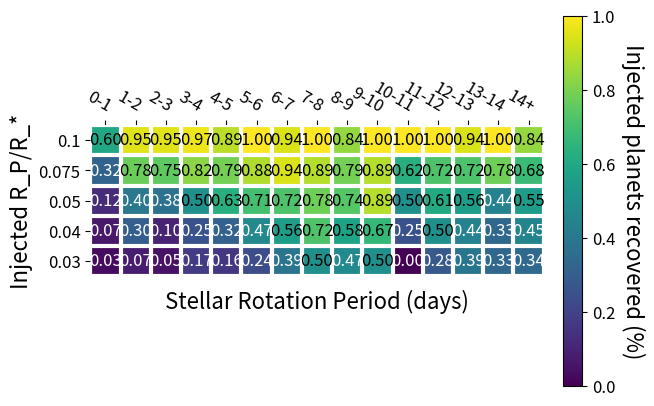

Write the Python code that produced this figure.
#!/usr/bin/env python3
# -*- coding: utf-8 -*-
"""
Created on Mon Apr 27 19:38:16 2020

Based mostly on matplotlib tutorial

@author: mbattley
"""
import numpy as np
import matplotlib
import matplotlib.pyplot as plt
from matplotlib import colors

######################## Set font sizes #######################################
SMALL_SIZE = 8
MEDIUM_SIZE = 12
BIGGER_SIZE = 16

plt.rc('font', size=MEDIUM_SIZE)          # controls default text sizes
plt.rc('axes', titlesize=BIGGER_SIZE)     # fontsize of the axes title
plt.rc('axes', labelsize=BIGGER_SIZE)    # fontsize of the x and y labels
plt.rc('xtick', labelsize=MEDIUM_SIZE)    # fontsize of the tick labels
plt.rc('ytick', labelsize=MEDIUM_SIZE)    # fontsize of the tick labels
plt.rc('legend', fontsize=MEDIUM_SIZE)    # legend fontsize
plt.rc('figure', titlesize=BIGGER_SIZE)  # fontsize of the figure title
###############################################################################


def heatmap(data, row_labels, col_labels, ax=None,
            cbar_kw={}, cbarlabel="",title ="", 
            xlabel ="", ylabel="", **kwargs):
    """
    Create a heatmap from a numpy array and two lists of labels.

    Parameters
    ----------
    data
        A 2D numpy array of shape (N, M).
    row_labels
        A list or array of length N with the labels for the rows.
    col_labels
        A list or array of length M with the labels for the columns.
    ax
        A `matplotlib.axes.Axes` instance to which the heatmap is plotted.  If
        not provided, use current axes or create a new one.  Optional.
    cbar_kw
        A dictionary with arguments to `matplotlib.Figure.colorbar`.  Optional.
    cbarlabel
        The label for the colorbar.  Optional.
    **kwargs
        All other arguments are forwarded to `imshow`.
    """

    if not ax:
        ax = plt.gca()

    # Plot the heatmap
    im = ax.imshow(data, **kwargs)

    # Create colorbar
#    cbar = ax.figure.colorbar(im, ax=ax, **cbar_kw)
    cbar = plt.colorbar(im,fraction=0.046, pad=0.04)
    cbar.ax.set_ylabel(cbarlabel, rotation=-90, va="bottom")

    # We want to show all ticks...
    ax.set_xticks(np.arange(data.shape[1]))
    ax.set_yticks(np.arange(data.shape[0]))
    # ... and label them with the respective list entries.
    ax.set_xticklabels(col_labels)
    ax.set_yticklabels(row_labels)
    
    # Set main and axis labels
#    ax.set_title(title)
    ax.set_xlabel(xlabel)
    ax.set_ylabel(ylabel)

    # Let the horizontal axes labeling appear on top.
    ax.tick_params(top=True, bottom=False,
                   labeltop=True, labelbottom=False)

    # Rotate the tick labels and set their alignment.
    plt.setp(ax.get_xticklabels(), rotation=-30, ha="right",
             rotation_mode="anchor")

    # Turn spines off and create white grid.
    for edge, spine in ax.spines.items():
        spine.set_visible(False)

    ax.set_xticks(np.arange(data.shape[1]+1)-.5, minor=True)
    ax.set_yticks(np.arange(data.shape[0]+1)-.5, minor=True)
    ax.grid(which="minor", color="w", linestyle='-', linewidth=3)
    ax.tick_params(which="minor", bottom=False, left=False)

    return im, cbar


def annotate_heatmap(im, data=None, valfmt="{x:.2f}",
                     textcolors=["black", "white"],
                     threshold=0.5, **textkw):
    """
    A function to annotate a heatmap.

    Parameters
    ----------
    im
        The AxesImage to be labeled.
    data
        Data used to annotate.  If None, the image's data is used.  Optional.
    valfmt
        The format of the annotations inside the heatmap.  This should either
        use the string format method, e.g. "$ {x:.2f}", or be a
        `matplotlib.ticker.Formatter`.  Optional.
    textcolors
        A list or array of two color specifications.  The first is used for
        values below a threshold, the second for those above.  Optional.
    threshold
        Value in data units according to which the colors from textcolors are
        applied.  If None (the default) uses the middle of the colormap as
        separation.  Optional.
    **kwargs
        All other arguments are forwarded to each call to `text` used to create
        the text labels.
    """

    if not isinstance(data, (list, np.ndarray)):
        data = im.get_array()

    # Normalize the threshold to the images color range.
    if threshold is not None:
        threshold = im.norm(threshold)
    else:
        threshold = im.norm(data.max())/2.

    # Set default alignment to center, but allow it to be
    # overwritten by textkw.
    kw = dict(horizontalalignment="center",
              verticalalignment="center")
    kw.update(textkw)

    # Get the formatter in case a string is supplied
    if isinstance(valfmt, str):
        valfmt = matplotlib.ticker.StrMethodFormatter(valfmt)

    # Loop over the data and create a `Text` for each "pixel".
    # Change the text's color depending on the data.
    texts = []
    for i in range(data.shape[0]):
        for j in range(data.shape[1]):
            kw.update(color=textcolors[int(im.norm(data[i, j]) < threshold)])
            text = im.axes.text(j, i, valfmt(data[i, j], None), **kw)
            texts.append(text)

    return texts

vegetables = ["cucumber", "tomato", "lettuce", "asparagus",
              "potato", "wheat", "barley"]
farmers = ["Farmer Joe", "Upland Bros.", "Smith Gardening",
           "Agrifun", "Organiculture", "BioGoods Ltd.", "Cornylee Corp."]

periods = ["1.0", "2.0", "4.0", "6.0", "8.0", "10.0", "12.0", "14.0"]

radius_ratios = ["0.1", "0.075", "0.05", "0.04", "0.03"]

rotation_periods = ["0-1","1-2","2-3","3-4","4-5","5-6","6-7","7-8","8-9","9-10","10-11","11-12","12-13","13-14","14+"]

harvest = np.array([[0.8, 2.4, 2.5, 3.9, 0.0, 4.0, 0.0],
                    [2.4, 0.0, 4.0, 1.0, 2.7, 0.0, 0.0],
                    [1.1, 2.4, 0.8, 4.3, 1.9, 4.4, 0.0],
                    [0.6, 0.0, 0.3, 0.0, 3.1, 0.0, 0.0],
                    [0.7, 1.7, 0.6, 2.6, 2.2, 6.2, 0.0],
                    [1.3, 1.2, 0.0, 0.0, 0.0, 3.2, 5.1],
                    [0.1, 2.0, 0.0, 1.4, 0.0, 1.9, 6.3]])

sector_1 = np.array([[57, 50, 41, 29, 26],
                     [64, 50, 39, 29, 19],
                     [63, 48, 34, 28, 20],
                     [64, 47, 30, 20, 16],
                     [54, 45, 29, 19, 16],
                     [57, 42, 30, 23, 18],
                     [54, 37, 24, 14, 11],
                     [33, 28, 14,  6,  9]])

sector_1_percent = np.array([[0.77027027, 0.675675676, 0.554054054, 0.391891892, 0.351351351],
                             [0.86486486, 0.675675676, 0.527027027, 0.391891892, 0.256756757],
                             [0.85135135, 0.648648649, 0.459459459, 0.378378378, 0.27027027 ],
                             [0.86486486, 0.635135135, 0.405405405, 0.27027027,	0.216216216],
                             [0.72972973, 0.608108108, 0.391891892, 0.256756757,	0.216216216],
                             [0.77027027, 0.567567568, 0.405405405, 0.310810811,	0.243243243],
                             [0.72972973, 0.5,         0.324324324, 0.189189189,	0.148648649],
                             [0.44594594, 0.378378378, 0.189189189, 0.081081081,	0.121621622]])

sector_2_percent = np.array([[0.792207792,	0.805194805,	0.571428571,	0.454545455,	0.441558442],
                             [0.883116883,	0.701298701,	0.480519481,	0.402597403,	0.194805195],
                             [0.818181818,	0.662337662,	0.38961039,	0.337662338,	0.142857143],
                             [0.844155844,	0.649350649,	0.363636364,	0.324675325,	0.168831169],
                             [0.766233766,	0.571428571,	0.272727273,	0.233766234,	0.116883117],
                             [0.818181818,	0.558441558,	0.285714286,	0.220779221,	0.103896104],
                             [0.701298701,	0.532467532,	0.220779221,	0.155844156,	0.116883117],
                             [0.545454545,	0.337662338,	0.116883117,	0.155844156,	0.051948052]])

sector_3_percent = np.array([[0.68,        0.546666667, 0.4,         0.36,        0.306666667],
                             [0.8,         0.653333333, 0.493333333, 0.386666667, 0.32       ],
                             [0.853333333, 0.626666667, 0.466666667, 0.32,        0.266666667],
                             [0.8,         0.613333333, 0.4,         0.333333333, 0.186666667],
                             [0.8,         0.6        , 0.4,         0.293333333, 0.16       ],
                             [0.746666667, 0.586666667, 0.426666667, 0.28,        0.2        ],
                             [0.44,        0.346666667, 0.186666667, 0.2,         0.106666667],
                             [0.306666667, 0.213333333, 0.16,        0.146666667, 0.053333333]])

sector_4_percent = np.array([[0.658333333, 0.541666667, 0.391666667, 0.3,         0.225      ],
                             [0.783333333, 0.6,         0.383333333, 0.283333333, 0.15       ],
                             [0.816666667, 0.591666667, 0.391666667, 0.225,       0.133333333],
                             [0.733333333, 0.508333333, 0.308333333, 0.191666667, 0.091666667],
                             [0.683333333, 0.483333333, 0.283333333, 0.158333333, 0.05       ],
                             [0.65,        0.475,       0.241666667, 0.091666667, 0.033333333],
                             [0.558333333, 0.4,         0.208333333, 0.15,        0.091666667],
                             [0.35,        0.225,       0.075,       0.041666667, 0.025      ]])

sector_5_percent = np.array([[0.753623188, 0.702898551, 0.514492754, 0.420289855, 0.31884058 ],
                             [0.862318841, 0.746376812, 0.536231884, 0.442028986, 0.31884058 ],
                             [0.913043478, 0.775362319, 0.536231884, 0.420289855, 0.275362319],
                             [0.869565217, 0.746376812, 0.47826087,  0.369565217, 0.253623188],
                             [0.833333333, 0.717391304, 0.5,         0.384057971, 0.282608696],
                             [0.82608695,  0.717391304, 0.507246377, 0.347826087, 0.202898551],
                             [0.84057971,  0.644927536, 0.449275362, 0.275362319, 0.210144928],
                             [0.586956522, 0.463768116, 0.297101449, 0.173913043, 0.079710145]])

overall_percent = np.array([[0.727272727, 0.650826446, 0.481404959, 0.382231405, 0.318181818],
                            [0.83677686,  0.67768595,  0.481404959, 0.380165289, 0.247933884],
                            [0.855371901, 0.669421488, 0.454545455, 0.33677686,  0.216942149],
                            [0.820247934, 0.634297521, 0.394628099, 0.297520661, 0.183884298],
                            [0.76446281,  0.601239669, 0.378099174, 0.270661157, 0.169421488],
                            [0.760330579, 0.588842975, 0.378099174, 0.247933884, 0.150826446],
                            [0.669421488, 0.497933884, 0.29338843,  0.200413223, 0.140495868],
                            [0.45661157,  0.332644628, 0.175619835, 0.119834711,	0.064049587]])

rot_P_vs_depth = np.array([[0.596153846, 0.95,  0.95,  0.975, 0.894736842, 1,           0.944444444, 1,           0.842105263, 1,           1,     1,           0.944444444, 1,           0.841269841],
                           [0.317307692, 0.775, 0.75,  0.825, 0.789473684, 0.882352941, 0.944444444, 0.888888889, 0.789473684, 0.888888889, 0.625, 0.722222222, 0.722222222, 0.777777778, 0.682539683],
                           [0.125,       0.4,   0.375, 0.5,   0.631578947, 0.705882353, 0.722222222,	0.777777778, 0.736842105, 0.888888889, 0.5,   0.611111111, 0.555555556, 0.444444444, 0.547619048],
                           [0.067307692, 0.3,   0.1,   0.25,  0.315789474, 0.470588235, 0.555555556, 0.722222222, 0.578947368	, 0.666666667, 0.25,  0.5,         0.444444444, 0.333333333, 0.452380952],
                           [0.028846154,	 0.075, 0.05,  0.175, 0.157894737, 0.235294118, 0.388888889, 0.5,         0.473684211, 0.5,         0,     0.277777778, 0.388888889, 0.333333333, 0.341269841]])


overall_percent = overall_percent.transpose()

# Simple heat-map
#fig, ax = plt.subplots()
#im = ax.imshow(harvest)
#
## We want to show all ticks...
#ax.set_xticks(np.arange(len(farmers)))
#ax.set_yticks(np.arange(len(vegetables)))
## ... and label them with the respective list entries
#ax.set_xticklabels(farmers)
#ax.set_yticklabels(vegetables)
#
## Rotate the tick labels and set their alignment.
#plt.setp(ax.get_xticklabels(), rotation=45, ha="right",
#         rotation_mode="anchor")
#
## Loop over data dimensions and create text annotations.
#for i in range(len(vegetables)):
#    for j in range(len(farmers)):
#        text = ax.text(j, i, harvest[i, j],
#                       ha="center", va="center", color="w")
#
#ax.set_title("Harvest of local farmers (in tons/year)")
#fig.tight_layout()
#plt.show()

#################################################

# More complex heat-maps


# Find the min and max of all colors for use in setting the color scale.
#sector_list = [sector_1_percent,sector_2_percent,sector_3_percent,sector_4_percent,sector_5_percent]
#vmin = min(np.min(sector) for sector in sector_list)
#vmax = max(np.max(sector) for sector in sector_list)
#vmax = max(np.max(rot_P_vs_depth))
#vmin = min(np.min(rot_P_vs_depth))
#norm = colors.Normalize(vmin=vmin, vmax=vmax)

## Example
#fig_x, ax_x = plt.subplots()
#
#im, cbar = heatmap(harvest, vegetables, farmers, ax=ax_x,
#                   cmap="viridis", cbarlabel="harvest [t/year]")
#texts = annotate_heatmap(im, valfmt="{x:.1f}")
#
#fig_x.tight_layout()
#plt.show()

cbarlabel="Injected planets recovered (%)"
## Sector 1
#fig1, ax1 = plt.subplots()
#
#im, cbar = heatmap(sector_1_percent, periods, radius_ratios, ax=ax1,
#                   cmap="viridis", cbarlabel="Injected planets recovered (%)", 
#                   title ="Sector 1", xlabel="Injected R_P/R_*", ylabel="Injected Period (days)")
#im.set_norm(norm)
#cbar.ax.set_ylabel(cbarlabel, rotation=-90, va="bottom")
#texts = annotate_heatmap(im, valfmt="{x:.2f}")
#
##fig1.tight_layout()
#plt.show()
#
## Sector 2
#fig2, ax2 = plt.subplots()
#
#im, cbar = heatmap(sector_2_percent, periods, radius_ratios, ax=ax2,
#                   cmap="viridis", cbarlabel="Injected planets recovered (%)", 
#                   title ="Sector 2", xlabel="Injected R_P/R_*", ylabel="Injected Period (days)")
#im.set_norm(norm)
#cbar.ax.set_ylabel(cbarlabel, rotation=-90, va="bottom")
#texts = annotate_heatmap(im, valfmt="{x:.2f}")
#
##fig2.tight_layout()
#plt.show()
#
## Sector 3
#fig3, ax3 = plt.subplots()
#
#im, cbar = heatmap(sector_3_percent, periods, radius_ratios, ax=ax3,
#                   cmap="viridis", cbarlabel="Injected planets recovered (%)", 
#                   title ="Sector 3", xlabel="Injected R_P/R_*", ylabel="Injected Period (days)")
#im.set_norm(norm)
#cbar.ax.set_ylabel(cbarlabel, rotation=-90, va="bottom")
#texts = annotate_heatmap(im, valfmt="{x:.2f}")
#
##fig3.tight_layout()
#plt.show()
#
## Sector 4
#fig4, ax4 = plt.subplots()
#
#im, cbar = heatmap(sector_4_percent, periods, radius_ratios, ax=ax4,
#                   cmap="viridis", cbarlabel="Injected planets recovered (%)", 
#                   title ="Sector 4", xlabel="Injected R_P/R_*", ylabel="Injected Period (days)")
#im.set_norm(norm)
#cbar.ax.set_ylabel(cbarlabel, rotation=-90, va="bottom")
#texts = annotate_heatmap(im, valfmt="{x:.2f}")
#
##fig4.tight_layout()
#plt.show()
#
## Sector 5
#fig5, ax5 = plt.subplots()
#
#im, cbar = heatmap(sector_5_percent, periods, radius_ratios, ax=ax5,
#                   cmap="viridis", cbarlabel="Injected planets recovered (%)", 
#                   title ="Sector 5", xlabel="Injected R_P/R_*", ylabel="Injected Period (days)")
#im.set_norm(norm)
#cbar.ax.set_ylabel(cbarlabel, rotation=-90, va="bottom")
#texts = annotate_heatmap(im, valfmt="{x:.2f}")
#
##fig5.tight_layout()
#plt.show()

# Overall
#fig6, ax6 = plt.subplots()
#
#im, cbar = heatmap(overall_percent, radius_ratios, periods, ax=ax6,
#                   cmap="viridis", cbarlabel="Injected planets recovered (%)", 
#                   title="Overall (S1-5)", xlabel="Injected Period (days)", ylabel="Injected R_P/R_*")
##im.set_norm(norm)
#texts = annotate_heatmap(im, valfmt="{x:.2f}")

#fig1.tight_layout()
#plt.show()

## Rotation Period vs Recovery Depth
rot_fig, rot_ax = plt.subplots()

im, cbar = heatmap(rot_P_vs_depth, radius_ratios, rotation_periods, ax=rot_ax,
                   cmap="viridis", cbarlabel="Injected planets recovered (%)", 
                   title ="", xlabel="Stellar Rotation Period (days)", ylabel="Injected R_P/R_*")
#im.set_norm(norm)
cbar.ax.set_ylabel(cbarlabel, rotation=-90, va="bottom")
texts = annotate_heatmap(im, valfmt="{x:.2f}")

#fig5.tight_layout()
plt.show()